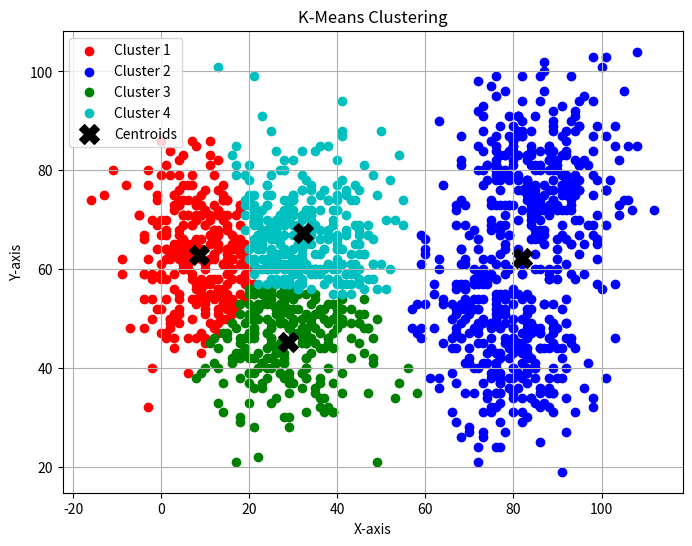

Write Python code to recreate this figure.
import numpy as np
import matplotlib.pyplot as plt


def generate_random_dataset(k, n, spread, seed=42):
    """
    Generates a dataset with `k` random clusters.
    
    Parameters:
        k (int): Number of clusters
        n (int): Number of points per cluster
        spread (float): Spread of points around the cluster center
        seed (int): Random seed for reproducibility

    Returns:
        np.ndarray: A dataset of points
    """
    #np.random.seed(seed)  # For reproducibility
    clusters = []
    
    # Generate `k` random cluster centers within a specified range
    centers = np.random.uniform(0, 100, size=(k, 2))  # Centers in range [-10, 10]
    
    for center in centers:
        # Generate `n` points around the center using a normal distribution
        points = center + spread * np.random.randn(n, 2)
        clusters.append(points)

    return np.vstack(clusters)  # Stack all clusters into a single dataset

# --- Generate Dataset ---
data = generate_random_dataset(k=5, n=300, spread=10)

def find_closest_centroid(point, centroids):    
    closest_centroid = None
    closest_distance = None
    for centroid in centroids:
        distance = np.sqrt((point[0] - centroid[0]) ** 2 + (point[1] - centroid[1]) ** 2)
        if closest_distance is None or distance < closest_distance:
            closest_distance = distance
            closest_centroid = centroid
    return closest_centroid

def update_centroids(centroids, classes):
    updated_centroids = []
    for centroid in centroids:
        x_sum = 0
        y_sum = 0
        for point in classes[centroid]:
            x_sum += point[0]
            y_sum += point[1]
        x_mean = x_sum / len(classes[centroid])
        y_mean = y_sum / len(classes[centroid])
        updated_centroids.append((float(x_mean), float(y_mean)))
    return updated_centroids

def k_means_clustering(data, k, iterations):
    centroids = []
    classes = {}
    
    # Initialize centroids as tuples
    for i in range(k):
        centroid = tuple(data[np.random.randint(0, len(data))])  # Convert to tuple
        centroids.append(centroid)
        classes[centroid] = []  # Use tuple as dictionary key
    for i in range(iterations):
        # Reset classes dictionary
        classes = {centroid: [] for centroid in centroids}
        for point in data:
            closest_centroid = find_closest_centroid(point, centroids)
            classes[closest_centroid].append((int(point[0]), int(point[1])))
        centroids = update_centroids(centroids, classes)
    return centroids, classes


k = 4
iterations = 10
centroids, classes = k_means_clustering(data, k, iterations)

plt.figure(figsize=(8, 6))

# Define color map
colors = ['r', 'b', 'g', 'c', 'm', 'y']  # Supports up to 6 clusters

# Plot each cluster with a unique color
for i, (centroid, points) in enumerate(classes.items()):
    points = np.array(points)
    plt.scatter(points[:, 0], points[:, 1], color=colors[i % len(colors)], label=f'Cluster {i+1}')

# Plot centroids
centroids = np.array(centroids)
plt.scatter(centroids[:, 0], centroids[:, 1], color='black', marker='X', s=200, label='Centroids')

# Labels and legend
plt.xlabel("X-axis")
plt.ylabel("Y-axis")
plt.title("K-Means Clustering")
plt.legend()
plt.grid(True)
plt.show()
